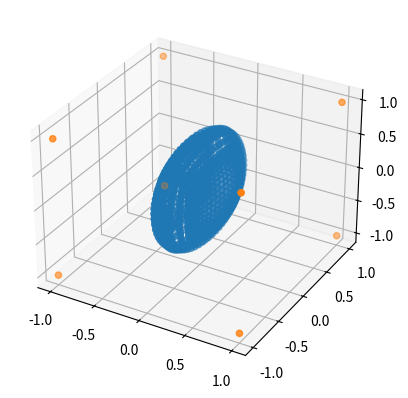

The matplotlib source for this figure:
import numpy as np
import matplotlib.pyplot as plt
from mpl_toolkits.mplot3d import Axes3D


if __name__ == '__main__':
    a, b = 1.5, 0.5
    Nb = 6
    dh = b/Nb
    Na = int(a / b) * Nb

    # Generate parallelpiped
    node_list = []

    for patch in range(1, 7):
        if patch == 1 or patch == 2:
            i_list = np.arange(0, Na+1)
            # (1.5 - patch) gives 1/2 for patch 1, and -1/2 for patch 2
            x = np.ones(shape=(Na+1, Na+1)) * (1.5 - patch) * b
            y = i_list[:, None] * dh * np.ones(shape=(1, Na+1)) - a/2
            z = i_list[None, :] * dh * np.ones(shape=(Na+1, 1)) - a/2
        elif patch == 3 or patch == 4:
            i_list = np.arange(0, Na+1)
            j_list = np.arange(1, Nb)
            x = j_list[:, None] * dh * np.ones(shape=(1, Na+1)) - b/2
            y = i_list[None, :] * dh * np.ones(shape=(Nb-1, 1)) - a/2
            z = np.ones(shape=(Nb-1, Na+1)) * (3.5 - patch) * a
        elif patch == 5 or patch == 6:
            i_list = np.arange(1, Na)
            j_list = np.arange(1, Nb)
            x = j_list[:, None] * dh * np.ones(shape=(1, Na-1)) - b/2
            y = np.ones(shape=(Nb-1, Na-1)) * (5.5 - patch) * a
            z = i_list[None, :] * dh * np.ones(shape=(Nb-1, 1)) - a/2
        else:
            raise ValueError('patch is invalid')

        node_list.append(np.stack([x, y, z], axis=-1).reshape((-1, 3)))

    nodes = np.concatenate(node_list)

    D = np.array([1./4, 3./4, 3./4])
    norms = np.linalg.norm(nodes / D, axis=1)
    ellipse_nodes = nodes / norms[:, None]

    fig = plt.figure()
    ax = fig.add_subplot(111, projection='3d')
    ax.scatter(ellipse_nodes[:, 0], ellipse_nodes[:, 1], ellipse_nodes[:, 2])
    ax.scatter([1, 1, 1, 1, -1, -1, -1, -1], [1, 1, -1, -1, 1, 1, -1, -1],
               [1, -1, 1, -1, 1, -1, 1, -1])
    plt.show()
